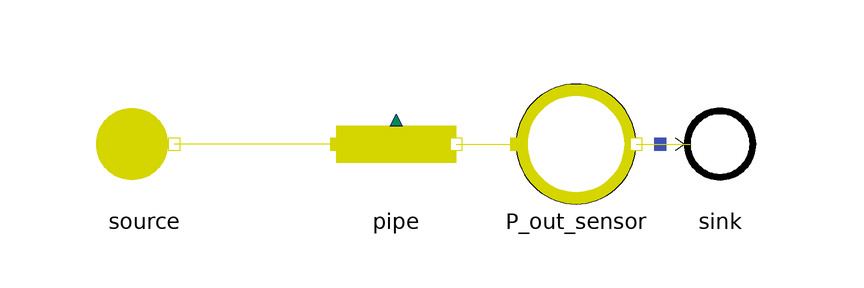

Above is the diagram view of the following Modelica model: its components placed by their Placement annotations and its connect equations drawn as lines.

model Pipe_reverse
  extends MetroscopeModelingLibrary.Utilities.Icons.Tests.FuelTestIcon;
    // Boundary conditions
  input Utilities.Units.Pressure source_P(start=1e5) "Pa";
  input Utilities.Units.SpecificEnthalpy source_h(start=1e6) "J/kg";
  input Utilities.Units.NegativeMassFlowRate source_Q(start=-100) "kg/s";

      // Parameters
  parameter Utilities.Units.Height delta_z=1;

  // Inputs for calibration
  input Real P_out(start=9) "barA";

  // Parameters for calibration
  output Utilities.Units.FrictionCoefficient Kfr;

  MetroscopeModelingLibrary.Fuel.Pipes.Pipe pipe annotation (Placement(transformation(extent={{-10,-10},{10,10}})));
  MetroscopeModelingLibrary.Fuel.BoundaryConditions.Source source annotation (Placement(transformation(extent={{-52,-10},{-32,10}})));
  MetroscopeModelingLibrary.Fuel.BoundaryConditions.Sink sink annotation (Placement(transformation(extent={{44,-10},{64,10}})));
  MetroscopeModelingLibrary.Sensors.Fuel.PressureSensor P_out_sensor annotation (Placement(transformation(extent={{20,-10},{40,10}})));
equation
    // Boundary Conditions
  source.h_out = source_h;
  source.P_out = source_P;
  source.Q_out = source_Q;
  source.Xi_out = {0.92,0.048,0.005,0.002,0.015,0.01};

  // Parameters
  pipe.delta_z = delta_z;

  // Inputs for calibration
  P_out_sensor.P_barA = P_out;

  // Parameters for calibration
  pipe.Kfr = Kfr;
  connect(pipe.C_in,source. C_out) annotation (Line(points={{-10,0},{-37,0}}, color={213,213,0}));
  connect(pipe.C_out, P_out_sensor.C_in) annotation (Line(points={{10,0},{20,0}}, color={213,213,0}));
  connect(P_out_sensor.C_out, sink.C_in) annotation (Line(points={{40,0},{49,0}}, color={213,213,0}));
  annotation ( Diagram(coordinateSystem(preserveAspectRatio=false)));
end Pipe_reverse;